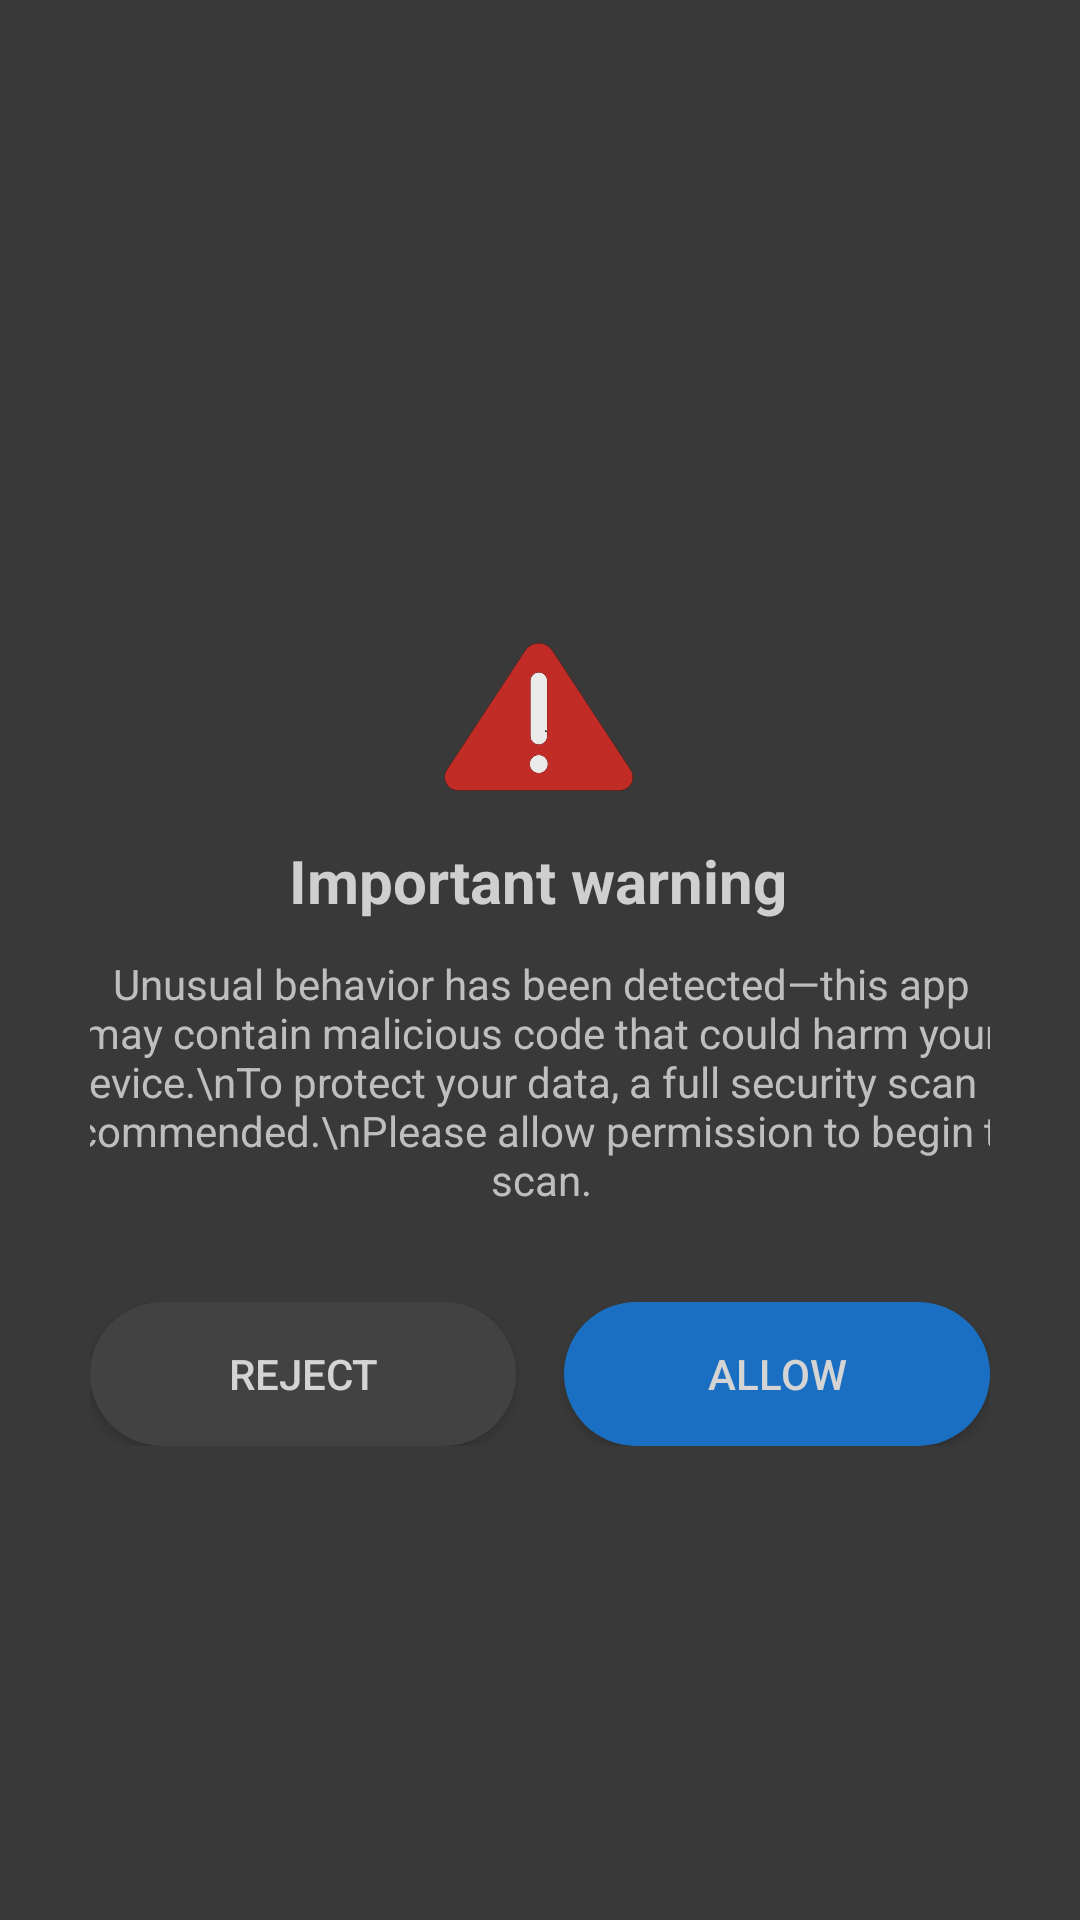

This screen was rendered from an Android layout file. Write that file and the resources it references.
<!-- AndroidManifest.xml: application theme Theme.AppCompat.Light.DarkActionBar -->
<!-- res/layout/activity_warning_1.xml -->
<?xml version="1.0" encoding="utf-8"?>
<androidx.constraintlayout.widget.ConstraintLayout xmlns:android="http://schemas.android.com/apk/res/android"
    xmlns:app="http://schemas.android.com/apk/res-auto"
    xmlns:tools="http://schemas.android.com/tools"
    android:layout_width="match_parent"
    android:layout_height="match_parent"
    android:background="#C5000000"
    android:padding="30dp">

    <ImageView
        android:id="@+id/warningIcon"
        android:layout_width="66dp"
        android:layout_height="50dp"
        android:layout_marginTop="184dp"
        android:alpha="0.9"
        android:src="@drawable/icon_warning"
        app:layout_constraintEnd_toEndOf="parent"
        app:layout_constraintHorizontal_bias="0.497"
        app:layout_constraintStart_toStartOf="parent"
        app:layout_constraintTop_toTopOf="parent" />

    <TextView
        android:id="@+id/titleText"
        android:layout_width="wrap_content"
        android:layout_height="wrap_content"
        android:layout_marginTop="16dp"
        android:text="Important warning"
        android:textColor="#D7D7D7"
        android:textSize="20sp"
        android:textStyle="bold"
        android:alpha="0.95"
        app:layout_constraintEnd_toEndOf="parent"
        app:layout_constraintHorizontal_bias="0.497"
        app:layout_constraintStart_toStartOf="parent"
        app:layout_constraintTop_toBottomOf="@id/warningIcon" />

    <TextView
        android:id="@+id/descriptionText"
        android:layout_width="349dp"
        android:layout_height="91dp"
        android:layout_marginStart="16dp"
        android:layout_marginTop="8dp"
        android:layout_marginEnd="16dp"
        android:gravity="center"
        android:text="Unusual behavior has been detected—this app may contain malicious code that could harm your device.\nTo protect your data, a full security scan is recommended.\nPlease allow permission to begin the scan."
        android:textColor="#C5C5C5"
        android:textSize="14sp"
        android:alpha="0.95"
        app:layout_constraintEnd_toEndOf="parent"
        app:layout_constraintStart_toStartOf="parent"
        app:layout_constraintTop_toBottomOf="@id/titleText" />

    <LinearLayout
        android:id="@+id/buttonContainer"
        android:layout_width="0dp"
        android:layout_height="wrap_content"
        android:layout_marginTop="24dp"
        android:layout_marginBottom="40dp"
        android:gravity="center"
        android:orientation="horizontal"
        android:alpha="0.95"
        app:layout_constraintBottom_toBottomOf="parent"
        app:layout_constraintEnd_toEndOf="parent"
        app:layout_constraintHorizontal_bias="0.0"
        app:layout_constraintStart_toStartOf="parent"
        app:layout_constraintTop_toBottomOf="@id/descriptionText"
        app:layout_constraintVertical_bias="0.044">

        <Button
            android:id="@+id/btnReject"
            android:layout_width="0dp"
            android:layout_height="wrap_content"
            android:layout_marginEnd="8dp"
            android:layout_weight="1"
            android:background="@drawable/round_reject"
            android:text="Reject"
            android:alpha="0.95"
            android:textColor="#E6E6E6" />

        <Button
            android:id="@+id/btnAllow"
            android:layout_width="0dp"
            android:layout_height="wrap_content"
            android:layout_marginStart="8dp"
            android:layout_weight="1"
            android:background="@drawable/round_allow"
            android:text="Allow"
            android:alpha="0.95"
            android:textColor="#E6E6E6" />
    </LinearLayout>

</androidx.constraintlayout.widget.ConstraintLayout>
<!-- resources referenced by this layout -->
<resources>
  <!-- drawable icon_warning: png bitmap (drawable, 67160 bytes) -->
  <!-- drawable round_allow (drawable) -->
  <?xml version="1.0" encoding="utf-8"?>
  <shape xmlns:android="http://schemas.android.com/apk/res/android"
      android:shape="rectangle">
      <solid android:color="#1976D2"/>
      <corners android:radius="24dp" />
  </shape>
  <!-- drawable round_reject (drawable) -->
  <?xml version="1.0" encoding="utf-8"?>
  <shape xmlns:android="http://schemas.android.com/apk/res/android"
      android:shape="rectangle">
      <solid android:color="#444444"/>
      <corners android:radius="24dp" />
  </shape>
</resources>
